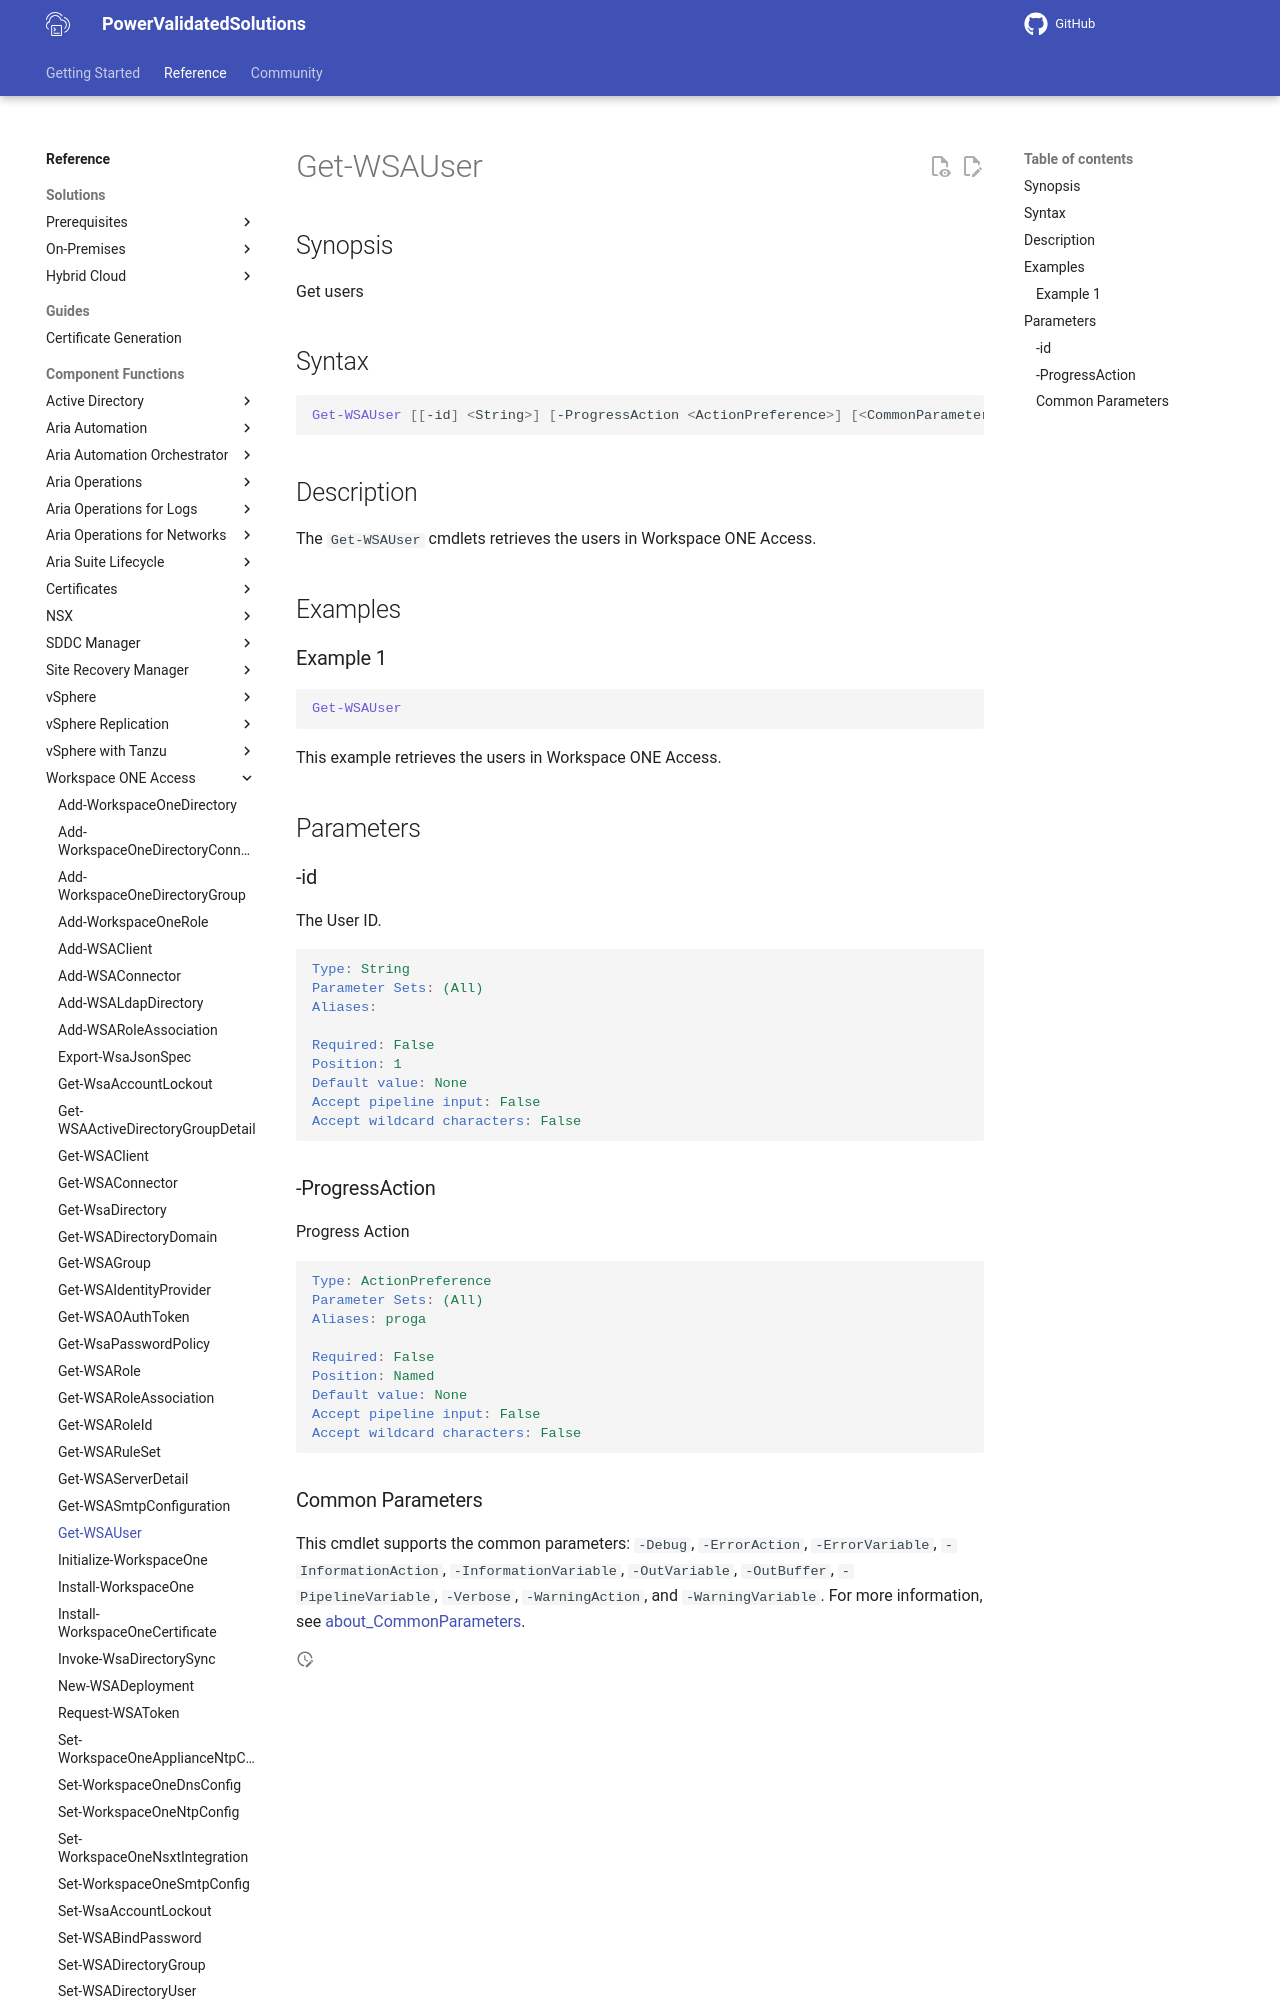

repository: vmware/power-validated-solutions-for-cloud-foundation · page: documentation/functions/workspace-one-access/Get-WSAUser/index.html · generator: mkdocs

# Get-WSAUser

## Synopsis

Get users

## Syntax

```powershell
Get-WSAUser [[-id] <String>] [-ProgressAction <ActionPreference>] [<CommonParameters>]
```

## Description

The `Get-WSAUser` cmdlets retrieves the users in Workspace ONE Access.

## Examples

### Example 1

```powershell
Get-WSAUser
```

This example retrieves the users in Workspace ONE Access.

## Parameters

### -id

The User ID.

```yaml
Type: String
Parameter Sets: (All)
Aliases:

Required: False
Position: 1
Default value: None
Accept pipeline input: False
Accept wildcard characters: False
```

### -ProgressAction

Progress Action

```yaml
Type: ActionPreference
Parameter Sets: (All)
Aliases: proga

Required: False
Position: Named
Default value: None
Accept pipeline input: False
Accept wildcard characters: False
```
